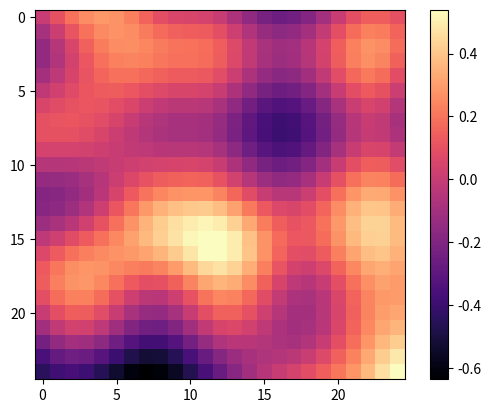

This chart was generated by the following Python code:
import numpy as np
import matplotlib.pyplot as plt
from matplotlib.animation import FuncAnimation

def fade(t):
    return 6 * t**5 - 15 * t**4 + 10 * t**3

def lerp(a, b, x):
    return a + x * (b - a)

def gradient(h, x, y, z):
    gradients = np.array([[0, 1, 1], [0, -1, -1], [1, 0, 1], [-1, 0, -1], [1, 1, 0], [-1, -1, 0], [1, -1, 0], [-1, 1, 0]])
    g = gradients[h % 8]
    return g[0] * x + g[1] * y + g[2] * z

def perlin_3d(x, y, z, seed=None):
    if seed:
        np.random.seed(seed)

    p = np.arange(256, dtype=int)
    np.random.shuffle(p)
    p = np.stack([p, p]).flatten()

    xi, yi, zi = int(x), int(y), int(z)
    xf, yf, zf = x - xi, y - yi, z - zi
    u, v, w = fade(xf), fade(yf), fade(zf)

    n000 = gradient(p[p[p[xi] + yi] + zi], xf, yf, zf)
    n001 = gradient(p[p[p[xi] + yi] + zi + 1], xf, yf, zf - 1)
    n011 = gradient(p[p[p[xi] + yi + 1] + zi + 1], xf, yf - 1, zf - 1)
    n010 = gradient(p[p[p[xi] + yi + 1] + zi], xf, yf - 1, zf)
    n100 = gradient(p[p[p[xi + 1] + yi] + zi], xf - 1, yf, zf)
    n101 = gradient(p[p[p[xi + 1] + yi] + zi + 1], xf - 1, yf, zf - 1)
    n111 = gradient(p[p[p[xi + 1] + yi + 1] + zi + 1], xf - 1, yf - 1, zf - 1)
    n110 = gradient(p[p[p[xi + 1] + yi + 1] + zi], xf - 1, yf - 1, zf)

    x1 = lerp(lerp(n000, n100, u), lerp(n010, n110, u), v)
    x2 = lerp(lerp(n001, n101, u), lerp(n011, n111, u), v)

    return lerp(x1, x2, w)

def generate_perlin_slice(x_dim, y_dim, z_val, scale, seed=None):
    slice = np.zeros((x_dim, y_dim))
    for i in range(x_dim):
        for j in range(y_dim):
            x_val, y_val = i / scale, j / scale
            slice[i, j] = perlin_3d(x_val, y_val, z_val, seed)
    return slice

def update(frame):
    global z_pos
    slice = generate_perlin_slice(scale, scale, z_pos, zoom_scale, seed)
    im.set_data(slice)
    z_pos += z_step  # Move to the next slice
    return [im]

seed = np.random.randint(0, 1000)
scale = 25  # Dimensions of each slice
zoom_scale = 10  # Determines the 'zoomed-out' effect
z_pos = 0.0  # Starting position in the z-axis
z_step = 0.05  # Step size along the z-axis

fig, ax = plt.subplots()
first_slice = generate_perlin_slice(scale, scale, z_pos, zoom_scale, seed)
im = ax.imshow(first_slice, origin='upper', cmap='magma', animated=True)
plt.colorbar(im, ax=ax)

ani = FuncAnimation(fig, update, interval=10, blit=True)
plt.show()
